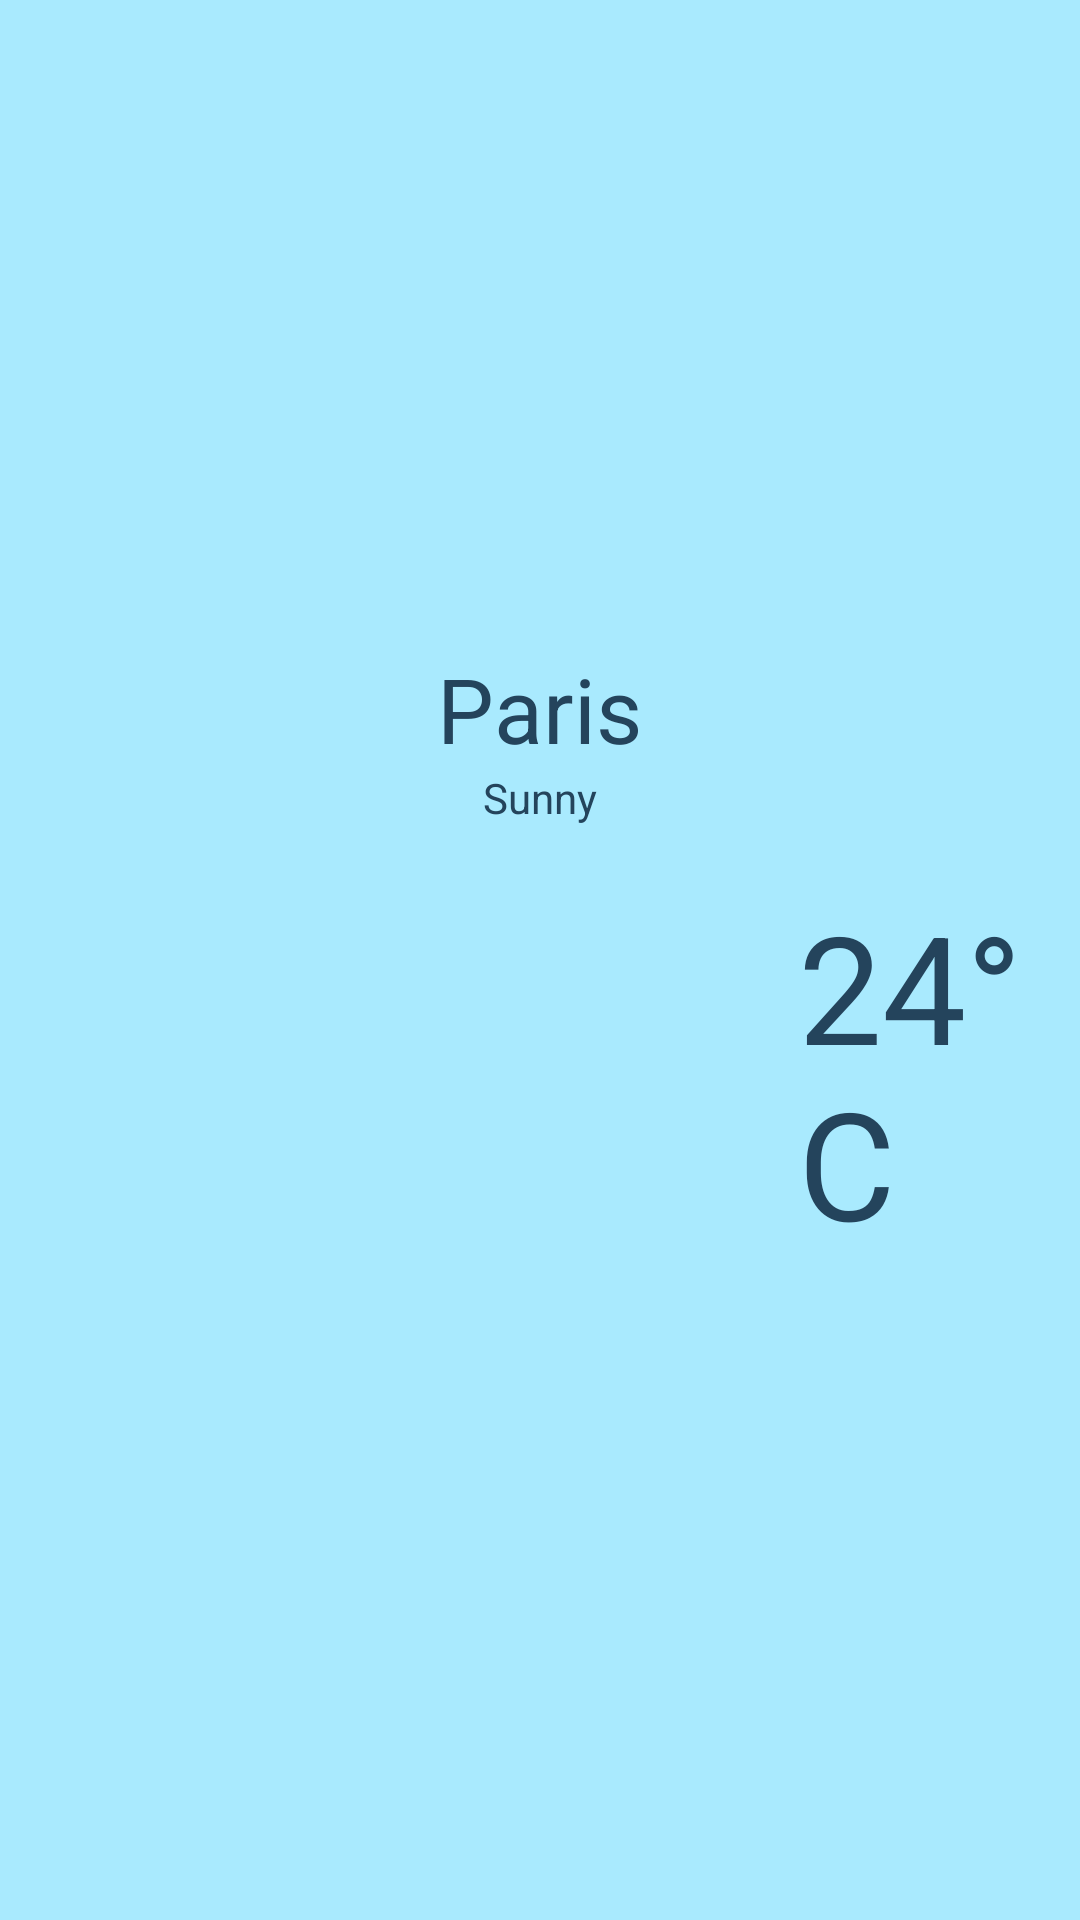

Produce the Android XML layout that renders to this screen, including the resource entries it uses.
<!-- AndroidManifest.xml: application theme Theme.Meteo -->
<!-- res/layout/activity_main.xml -->
<?xml version="1.0" encoding="utf-8"?>
<LinearLayout
    xmlns:android="http://schemas.android.com/apk/res/android"
    android:layout_width="match_parent"
    android:layout_height="match_parent"
    android:orientation="vertical"
    android:padding="16dp"
    android:background="@color/background">

    <LinearLayout
        android:layout_width="match_parent"
        android:layout_height="wrap_content"
        android:orientation="vertical"
        android:gravity="center"
        android:layout_marginTop="200dp"
        >
        <TextView
            android:layout_width="wrap_content"
            android:layout_height="wrap_content"
            android:text="@string/city_name"
            android:textSize="@dimen/city_name_dimen"
            android:textColor="@color/text_color"/>
        <TextView
            android:layout_width="wrap_content"
            android:layout_height="wrap_content"
            android:text="@string/city_desc"
            android:textColor="@color/text_color"/>
    </LinearLayout>

    <LinearLayout
        android:layout_width="wrap_content"
        android:layout_height="wrap_content"
        android:orientation="horizontal"
        android:layout_marginTop="20dp">

        <ImageView
            android:layout_width="100dp"
            android:layout_height="100dp"
            android:src="@drawable/weather_sunny_white"/>
        <TextView
            android:layout_width="wrap_content"
            android:layout_height="wrap_content"
            android:text="@string/city_temp"
            android:layout_marginLeft="150dp"
            android:layout_gravity="center"
            android:textColor="@color/text_color"
            android:textSize="@dimen/city_temperature_dimen"/>
    </LinearLayout>

</LinearLayout>
<!-- resources referenced by this layout -->
<resources>
  <color name="background">#A9EAFE</color>
  <color name="text_color">#24445C</color>
  <dimen name="city_name_dimen">30dp</dimen>
  <dimen name="city_temperature_dimen">50dp</dimen>
  <string name="city_desc">Sunny</string>
  <string name="city_name">Paris</string>
  <string name="city_temp">24°C</string>
  <style name="Theme.Meteo" parent="Theme.MaterialComponents.DayNight.DarkActionBar">
          
          <item name="colorPrimary">@color/colorPrimary</item>
          <item name="colorPrimaryVariant">@color/colorPrimaryDark</item>
          <item name="colorOnPrimary">@color/white</item>
          
          <item name="colorSecondary">@color/teal_200</item>
          <item name="colorSecondaryVariant">@color/teal_700</item>
          <item name="colorOnSecondary">@color/black</item>
          
          <item name="android:statusBarColor" tools:targetApi="l">?attr/colorPrimaryVariant</item>
          
      </style>
  <color name="colorPrimary">#F7E269  </color>
  <color name="colorPrimaryDark">#26619C</color>
  <color name="white">#FFFFFFFF</color>
  <color name="teal_200">#FF03DAC5</color>
  <color name="teal_700">#FF018786</color>
  <color name="black">#FF000000</color>
</resources>
